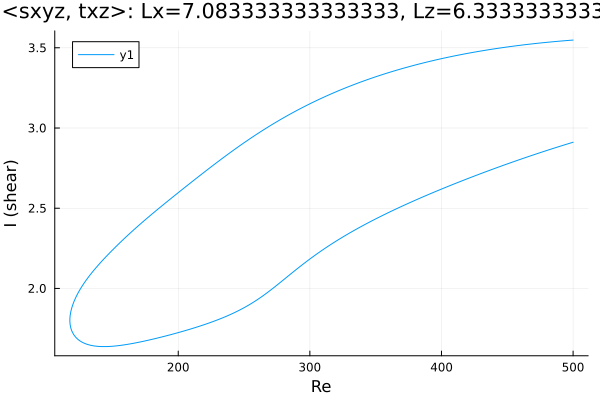

Data behind this chart, as committed beside it:
Re, shear
500.0, 3.548
499.1, 3.548
497.7, 3.547
496.3, 3.546
494.8, 3.545
493.4, 3.544
492, 3.543
490.6, 3.542
489.2, 3.541
487.8, 3.54
486.4, 3.539
484.9, 3.538
483.5, 3.537
482.1, 3.536
480.7, 3.535
479.3, 3.533
477.9, 3.532
476.5, 3.531
475, 3.53
473.6, 3.529
472.2, 3.527
470.8, 3.526
469.4, 3.525
468, 3.524
466.6, 3.522
465.1, 3.521
463.7, 3.52
462.3, 3.518
460.9, 3.517
459.5, 3.515
458.1, 3.514
456.7, 3.512
455.3, 3.511
453.8, 3.509
452.4, 3.508
451, 3.506
449.6, 3.505
448.2, 3.503
446.8, 3.501
445.4, 3.5
443.9, 3.498
442.5, 3.496
441.1, 3.495
439.7, 3.493
438.3, 3.491
436.9, 3.489
435.5, 3.487
434, 3.485
432.6, 3.484
431.2, 3.482
429.8, 3.48
428.4, 3.478
427, 3.476
425.6, 3.474
424.1, 3.472
422.7, 3.47
421.3, 3.467
419.9, 3.465
418.5, 3.463
417.1, 3.461
... 550 more rows
